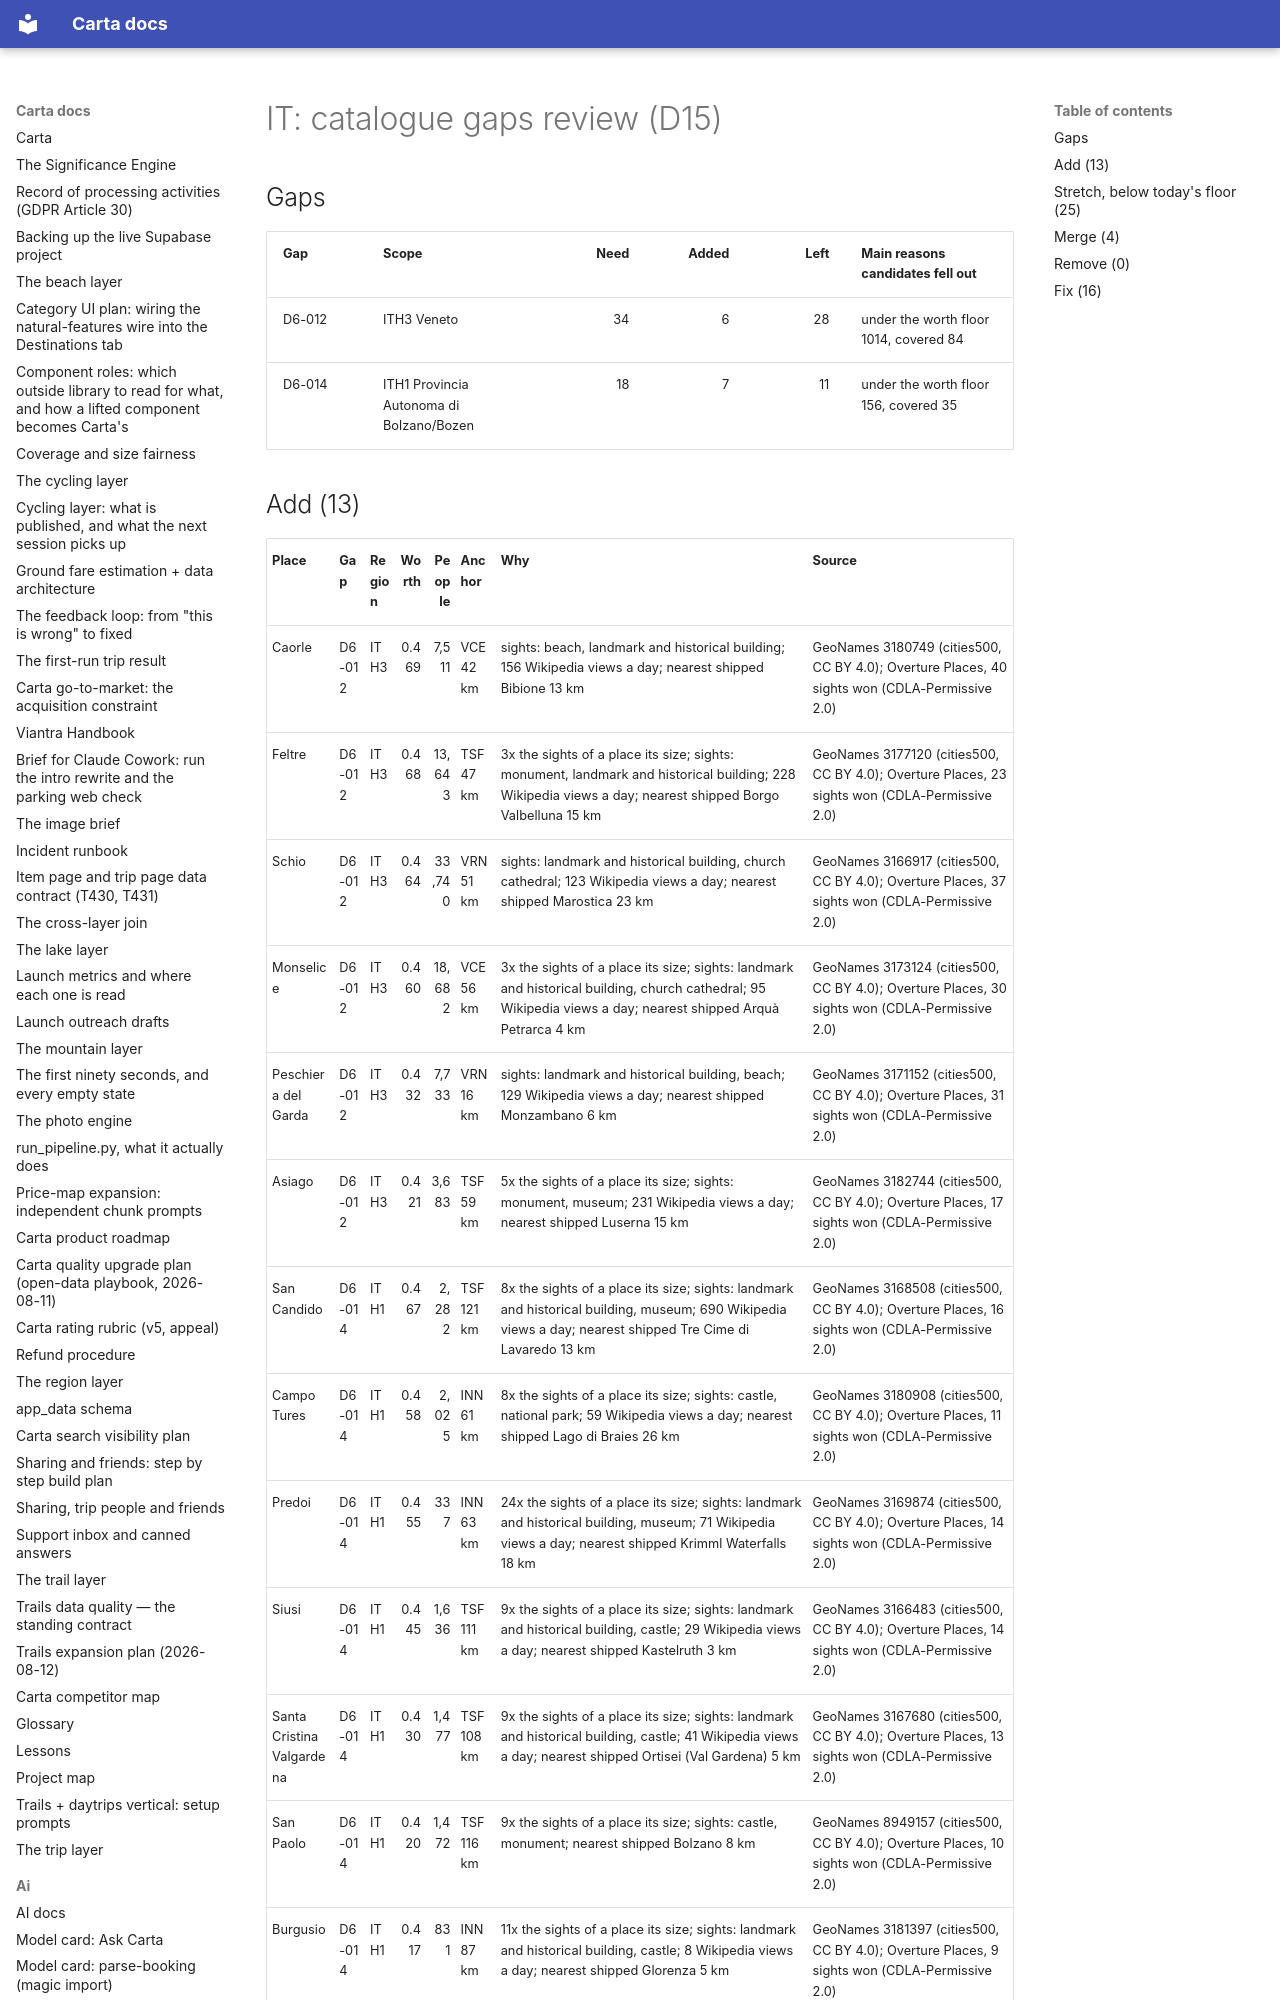

repository: basvn123/carta-travel-app · page: data/catalogue-gaps/IT/index.html · generator: mkdocs

# IT: catalogue gaps review (D15)

## Gaps

| Gap | Scope | Need | Added | Left | Main reasons candidates fell out |
|---|---|--:|--:|--:|---|
| D6-012 | ITH3 Veneto | 34 | 6 | 28 | under the worth floor 1014, covered 84 |
| D6-014 | ITH1 Provincia Autonoma di Bolzano/Bozen | 18 | 7 | 11 | under the worth floor 156, covered 35 |
